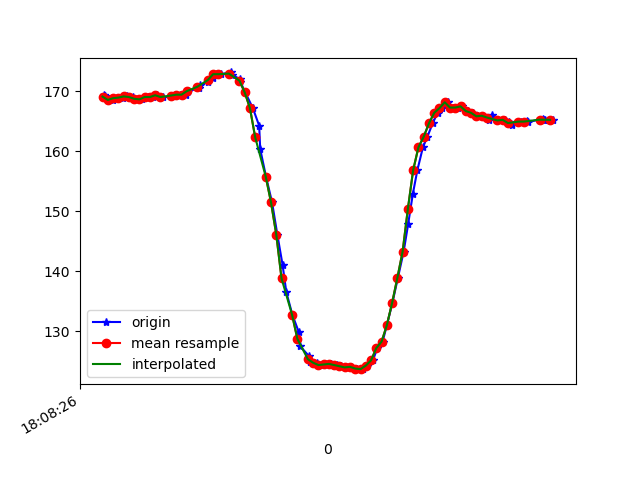

The table this chart was drawn from, first rows:
1617818906484, 514550090435208, 169.4336, -241.3086, -67.578125
1617818906489, 514550112502111, 169.1, -241.5, -67.29
1617818906497, 514550128678402, 168.8, -241.8, -66.89
1617818906519, 514550147662653, 168.6, -241.9, -67.58
1617818906534, 514550166952117, 168.8, -241.6, -67.19
1617818906557, 514550186180538, 168.9, -241.6, -67.38
1617818906574, 514550204981662, 169.1, -241, -67.38
1617818906597, 514550224637381, 169, -241.7, -66.5
1617818906615, 514550243285898, 168.8, -241.9, -66.21
1617818906631, 514550262392234, 168.7, -241.7, -66.7
1617818906651, 514550281376485, 169, -241.1, -66.99
1617818906673, 514550300482821, 169, -240.9, -66.99
1617818906687, 514550319558636, 169.3, -241.5, -66.7
1617818906709, 514550338603930, 169, -241.1, -65.92
1617818906745, 514550357710266, 169.1, -241.3, -65.92
1617818906759, 514550377121815, 169.4, -241.1, -66.99
1617818906776, 514550396228152, 169.4, -240.8, -67.38
1617818906796, 514550415578658, 169.4, -240.6, -67.19
1617818906806, 514550434501867, 170, -240.4, -66.6
1617818906848, 514550453760809, 170.5, -240.3, -66.99
1617818906851, 514550472958710, 171, -239.8, -66.02
1617818906880, 514550492278695, 171.6, -239.5, -66.6
1617818906898, 514550511568159, 172.2, -238.8, -66.21
1617818906916, 514550531010230, 172.9, -239.2, -65.14
1617818906929, 514550550269172, 172.9, -239.1, -66.89
1617818906968, 514550569985935, 173.1, -239.1, -67.19
1617818906971, 514550588664973, 172.8, -239.3, -66.89
1617818907001, 514550607801830, 172.1, -240.2, -66.89
1617818907004, 514550627091294, 171.5, -241.7, -68.07
1617818907022, 514550646411280, 169.8, -243.1, -67.97
1617818907051, 514550665975435, 167.2, -245.8, -69.04
1617818907075, 514550684807080, 164.3, -247.9, -69.04
1617818907079, 514550704157586, 160.4, -249.4, -68.36
1617818907101, 514550723386008, 155.8, -251.2, -65.62
1617818907124, 514550743133291, 151.5, -252.7, -63.18
1617818907144, 514550762209106, 146.1, -255.1, -59.96
1617818907164, 514550781468049, 141, -257.4, -56.15
1617818907178, 514550800971162, 136.5, -258.8, -51.37
1617818907201, 514550820291148, 132.7, -261.3, -46.48
1617818907225, 514550839489048, 129.9, -262.6, -40.92
1617818907229, 514550859053204, 127.5, -265.3, -37.4
1617818907265, 514550878159540, 125.8, -267, -32.13
1617818907269, 514550897235355, 124.8, -268.3, -28.42
1617818907296, 514550916433255, 124.7, -269.8, -25.49
1617818907318, 514550935600634, 124.3, -270.4, -22.75
1617818907327, 514550954920619, 124.4, -272, -21.68
1617818907346, 514550973630178, 124.5, -272.7, -19.04
1617818907370, 514550992828078, 124.3, -272.9, -20.02
1617818907384, 514551012148064, 124.1, -273.5, -19.73
1617818907403, 514551031162836, 123.9, -273, -20.21
1617818907425, 514551050177608, 124, -272.6, -21.39
1617818907448, 514551072732852, 123.7, -272.7, -23.44
1617818907468, 514551091961273, 123.6, -272, -27.15
1617818907486, 514551111250737, 124.2, -269.4, -29.59
1617818907507, 514551130448638, 125.1, -268.1, -32.23
1617818907524, 514551150501134, 127.1, -264.7, -36.33
1617818907544, 514551169119130, 128.2, -262.3, -40.53
1617818907560, 514551188530679, 131, -258.6, -43.95
1617818907581, 514551207301281, 134.7, -257.1, -48.73
1617818907602, 514551226621266, 138.9, -254.6, -52.44
1617818907624, 514551245605517, 143.3, -252.3, -56.15
... 29 more rows
